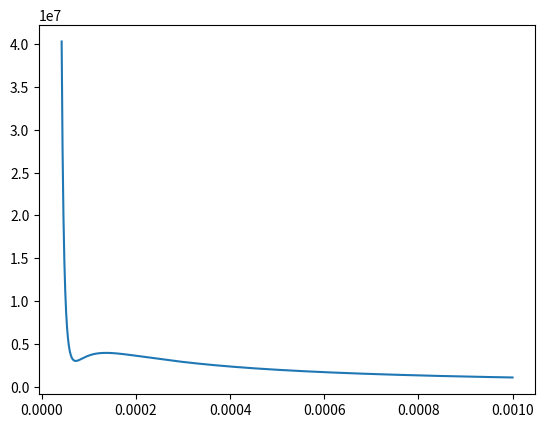

Recreate this plot in Python.
import matplotlib.pyplot as plt
import numpy as np

a = 0.1382
b = 3.19 * 10**-5
R = 8.314

def kelvin(t):
    return t + 273.15

def pressure(v, t=-130):
    return (R * kelvin(t) / (v - b)) - (a / v**2)

v = np.linspace((b+(10)**-5), (10**-3), 1000)
'''
# 1 задание

t = (-140, -130, -120, -110, -100)

for i in t:
    plt.plot(v, pressure(v,i))
plt.title('-120 градусов - критическая температура')
plt.show()
'''

plt.plot(v, pressure(v))
#plt.plot(v, 3664186.998)
plt.show()

# 2 задание
def find_min(q, j, f, eps=10**-7):
    while j - q > 2*eps:
        mid1 = q + (j - q) / 3
        mid2 = j - (j - q) / 3
        if f(mid1) < f(mid2):
            j = mid2
        else:
            q = mid1
    return (j + q)/2

def find_max(q, j, f, eps=10**-7):
    while j - q > 2*eps:
        mid1 = q + (j - q) / 3
        mid2 = j - (j - q) / 3
        if f(mid1) > f(mid2):
            j = mid2
        else:
            q = mid1
    return (j + q)/2


minn = 7.192946159592504e-05
maxx = 0.0001362141276684001
#print(find_min(6.5*10**-5, 8.5*10**-5, pressure))   # 7.192946159592504e-05
#print(find_max(1*10**-4, 1.5*10**-4, pressure))    # 0.0001362141276684001


# 3 задание
def find_len(f):
    v_forbid = np.linspace(minn, maxx, 1000)
    sum = 0
    for i in range(len(v) - 1):
        x1 = v_forbid[i]
        y1 = f(x1)
        x2 = v_forbid[i + 1]
        y2 = f(x2)
        sum += ((x2 - x1) ** 2 + (y2 - y1) ** 2) ** 0.5
    return sum

#print(find_len(pressure))   # 940301.6483963607

def find_solution(a, b, f, eps=10**-7):
    while b - a >= 2 * eps:
        c = (a + b) / 2
        if f(a) * f(c) <= 0:
            b = c
        else:
            a = c

    return c

def equation(v):
    P = 3664186.998
    return pressure(v) - P

# 4 задание не закончено,
# 5 не начатое




